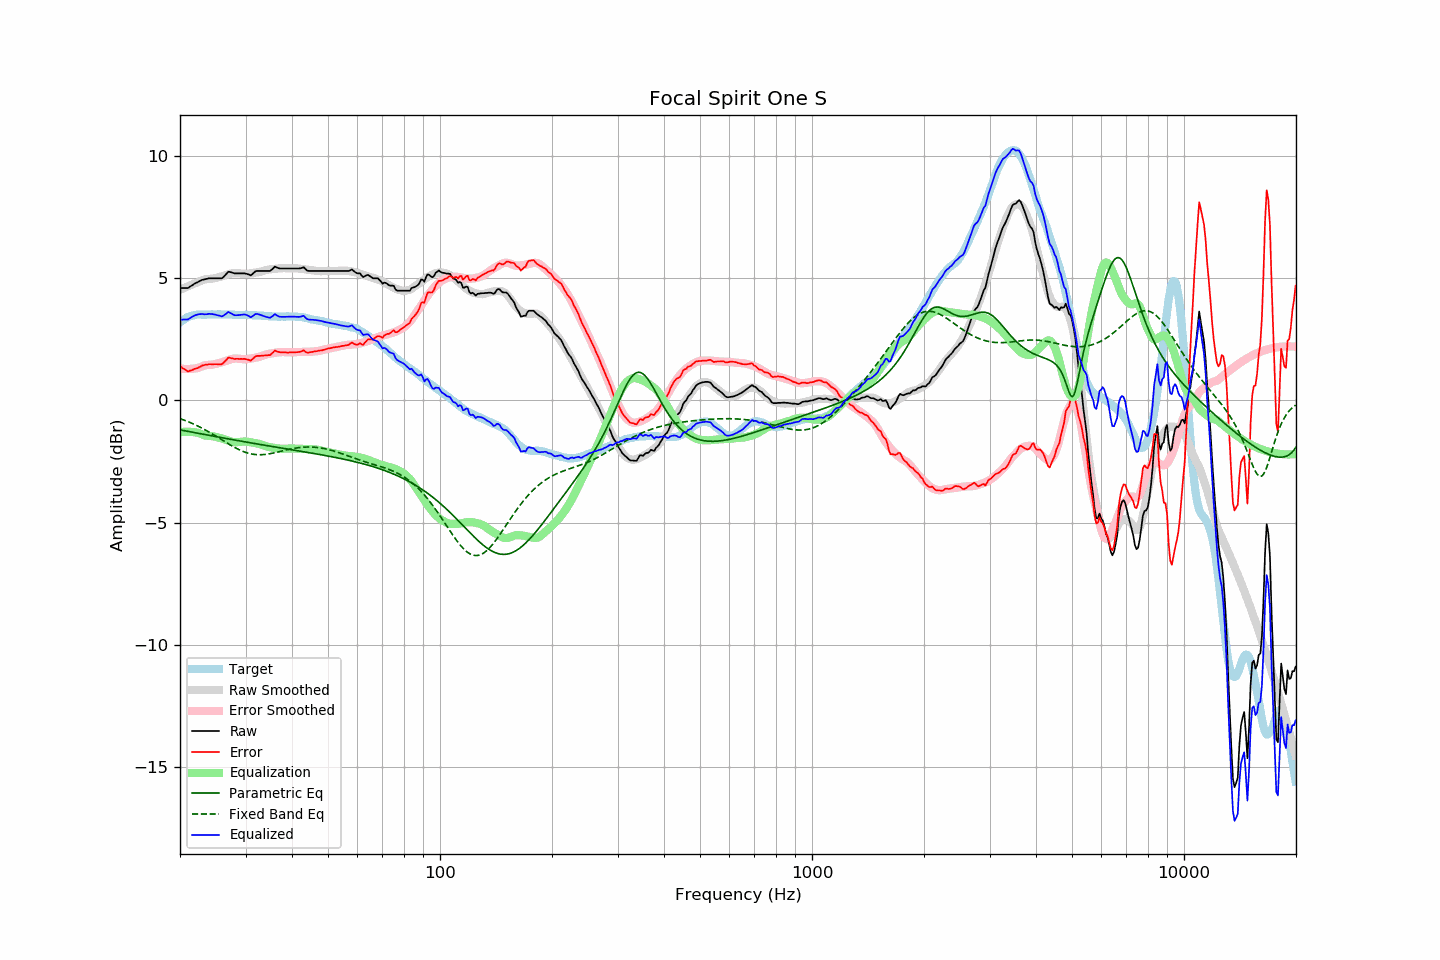

The table this chart was drawn from, first rows:
frequency, raw, error, smoothed, error_smoothed, equalization, parametric_eq, fixed_band_eq, equalized_raw, equalized_smoothed, target
20.00, 4.60, 1.40, 4.52, 1.30, -1.30, -1.21, -0.74, 3.30, 3.22, 3.20
20.20, 4.60, 1.35, 4.56, 1.29, -1.29, -1.22, -0.77, 3.30, 3.26, 3.25
20.40, 4.60, 1.30, 4.59, 1.29, -1.29, -1.23, -0.79, 3.31, 3.30, 3.30
20.61, 4.60, 1.27, 4.62, 1.29, -1.29, -1.24, -0.82, 3.31, 3.33, 3.33
20.81, 4.60, 1.22, 4.65, 1.28, -1.28, -1.26, -0.84, 3.31, 3.36, 3.38
21.02, 4.60, 1.18, 4.67, 1.28, -1.28, -1.27, -0.87, 3.31, 3.39, 3.42
21.23, 4.65, 1.21, 4.70, 1.29, -1.29, -1.28, -0.90, 3.36, 3.42, 3.44
21.44, 4.69, 1.23, 4.73, 1.29, -1.29, -1.29, -0.93, 3.40, 3.44, 3.46
21.66, 4.73, 1.25, 4.75, 1.30, -1.30, -1.31, -0.95, 3.43, 3.46, 3.48
21.87, 4.78, 1.29, 4.78, 1.30, -1.30, -1.32, -0.98, 3.48, 3.48, 3.49
22.09, 4.81, 1.30, 4.81, 1.31, -1.31, -1.33, -1.02, 3.50, 3.49, 3.51
22.31, 4.84, 1.32, 4.83, 1.32, -1.32, -1.34, -1.05, 3.52, 3.51, 3.52
22.54, 4.88, 1.36, 4.86, 1.35, -1.35, -1.36, -1.08, 3.53, 3.51, 3.52
22.76, 4.91, 1.39, 4.89, 1.38, -1.38, -1.37, -1.11, 3.53, 3.52, 3.52
22.99, 4.94, 1.43, 4.92, 1.40, -1.40, -1.38, -1.15, 3.54, 3.52, 3.51
23.22, 4.95, 1.44, 4.94, 1.43, -1.43, -1.39, -1.18, 3.52, 3.52, 3.51
23.45, 4.97, 1.46, 4.96, 1.44, -1.44, -1.41, -1.22, 3.53, 3.52, 3.51
23.69, 4.98, 1.46, 4.97, 1.45, -1.45, -1.42, -1.25, 3.53, 3.52, 3.52
23.92, 5.00, 1.48, 4.97, 1.45, -1.45, -1.43, -1.29, 3.54, 3.52, 3.52
24.16, 5.00, 1.48, 4.98, 1.46, -1.46, -1.44, -1.33, 3.54, 3.52, 3.52
24.40, 5.00, 1.47, 4.98, 1.46, -1.46, -1.45, -1.37, 3.53, 3.52, 3.53
24.65, 5.00, 1.48, 4.99, 1.48, -1.48, -1.47, -1.41, 3.52, 3.52, 3.52
24.89, 5.00, 1.48, 5.01, 1.49, -1.49, -1.48, -1.45, 3.51, 3.52, 3.52
25.14, 5.00, 1.48, 5.02, 1.51, -1.51, -1.49, -1.49, 3.49, 3.52, 3.52
25.39, 5.00, 1.47, 5.04, 1.52, -1.52, -1.50, -1.53, 3.48, 3.52, 3.53
25.65, 5.00, 1.47, 5.06, 1.54, -1.54, -1.52, -1.57, 3.46, 3.52, 3.53
25.91, 5.00, 1.48, 5.08, 1.56, -1.56, -1.53, -1.61, 3.44, 3.52, 3.52
26.16, 5.05, 1.53, 5.10, 1.58, -1.58, -1.54, -1.65, 3.47, 3.52, 3.52
26.43, 5.12, 1.60, 5.12, 1.61, -1.61, -1.55, -1.69, 3.51, 3.52, 3.52
26.69, 5.19, 1.67, 5.14, 1.63, -1.63, -1.56, -1.73, 3.56, 3.52, 3.52
26.96, 5.27, 1.75, 5.16, 1.65, -1.65, -1.58, -1.77, 3.62, 3.51, 3.52
27.23, 5.26, 1.74, 5.18, 1.67, -1.67, -1.59, -1.81, 3.59, 3.51, 3.52
27.50, 5.24, 1.72, 5.20, 1.69, -1.69, -1.60, -1.85, 3.55, 3.51, 3.52
27.77, 5.22, 1.71, 5.21, 1.70, -1.70, -1.61, -1.89, 3.51, 3.51, 3.51
28.05, 5.20, 1.69, 5.22, 1.71, -1.71, -1.62, -1.92, 3.49, 3.51, 3.51
28.33, 5.20, 1.70, 5.22, 1.71, -1.71, -1.63, -1.96, 3.48, 3.51, 3.50
28.62, 5.20, 1.70, 5.21, 1.71, -1.71, -1.65, -1.99, 3.49, 3.50, 3.50
28.90, 5.20, 1.69, 5.21, 1.70, -1.70, -1.66, -2.03, 3.50, 3.50, 3.51
29.19, 5.20, 1.70, 5.20, 1.69, -1.69, -1.67, -2.06, 3.50, 3.50, 3.50
29.48, 5.20, 1.69, 5.19, 1.69, -1.69, -1.68, -2.08, 3.51, 3.50, 3.51
29.78, 5.20, 1.70, 5.18, 1.68, -1.68, -1.69, -2.11, 3.52, 3.50, 3.50
30.08, 5.19, 1.68, 5.18, 1.68, -1.68, -1.70, -2.13, 3.51, 3.50, 3.51
30.38, 5.17, 1.67, 5.19, 1.69, -1.69, -1.72, -2.15, 3.48, 3.50, 3.50
30.68, 5.15, 1.65, 5.20, 1.70, -1.70, -1.73, -2.17, 3.45, 3.49, 3.50
30.99, 5.12, 1.62, 5.21, 1.71, -1.71, -1.74, -2.19, 3.40, 3.49, 3.50
31.30, 5.17, 1.68, 5.22, 1.73, -1.73, -1.75, -2.20, 3.44, 3.49, 3.49
31.61, 5.23, 1.74, 5.23, 1.74, -1.74, -1.76, -2.21, 3.49, 3.49, 3.49
31.93, 5.29, 1.80, 5.23, 1.75, -1.75, -1.77, -2.22, 3.54, 3.48, 3.49
32.24, 5.30, 1.82, 5.24, 1.76, -1.76, -1.78, -2.22, 3.54, 3.48, 3.48
32.57, 5.30, 1.82, 5.25, 1.78, -1.78, -1.80, -2.23, 3.52, 3.48, 3.48
32.89, 5.30, 1.82, 5.27, 1.80, -1.80, -1.81, -2.23, 3.50, 3.47, 3.48
33.22, 5.30, 1.83, 5.29, 1.82, -1.82, -1.82, -2.22, 3.48, 3.47, 3.47
33.55, 5.30, 1.83, 5.31, 1.84, -1.84, -1.83, -2.22, 3.45, 3.46, 3.47
33.89, 5.30, 1.84, 5.32, 1.87, -1.87, -1.84, -2.21, 3.43, 3.46, 3.46
34.23, 5.30, 1.84, 5.34, 1.89, -1.89, -1.85, -2.20, 3.41, 3.45, 3.46
34.57, 5.30, 1.85, 5.35, 1.90, -1.90, -1.86, -2.19, 3.39, 3.45, 3.45
34.92, 5.30, 1.85, 5.36, 1.92, -1.92, -1.87, -2.18, 3.38, 3.44, 3.45
35.27, 5.35, 1.91, 5.37, 1.93, -1.93, -1.88, -2.17, 3.42, 3.44, 3.44
35.62, 5.41, 1.97, 5.37, 1.94, -1.94, -1.90, -2.16, 3.47, 3.44, 3.44
35.97, 5.48, 2.04, 5.38, 1.95, -1.95, -1.91, -2.14, 3.53, 3.44, 3.44
... 635 more rows
